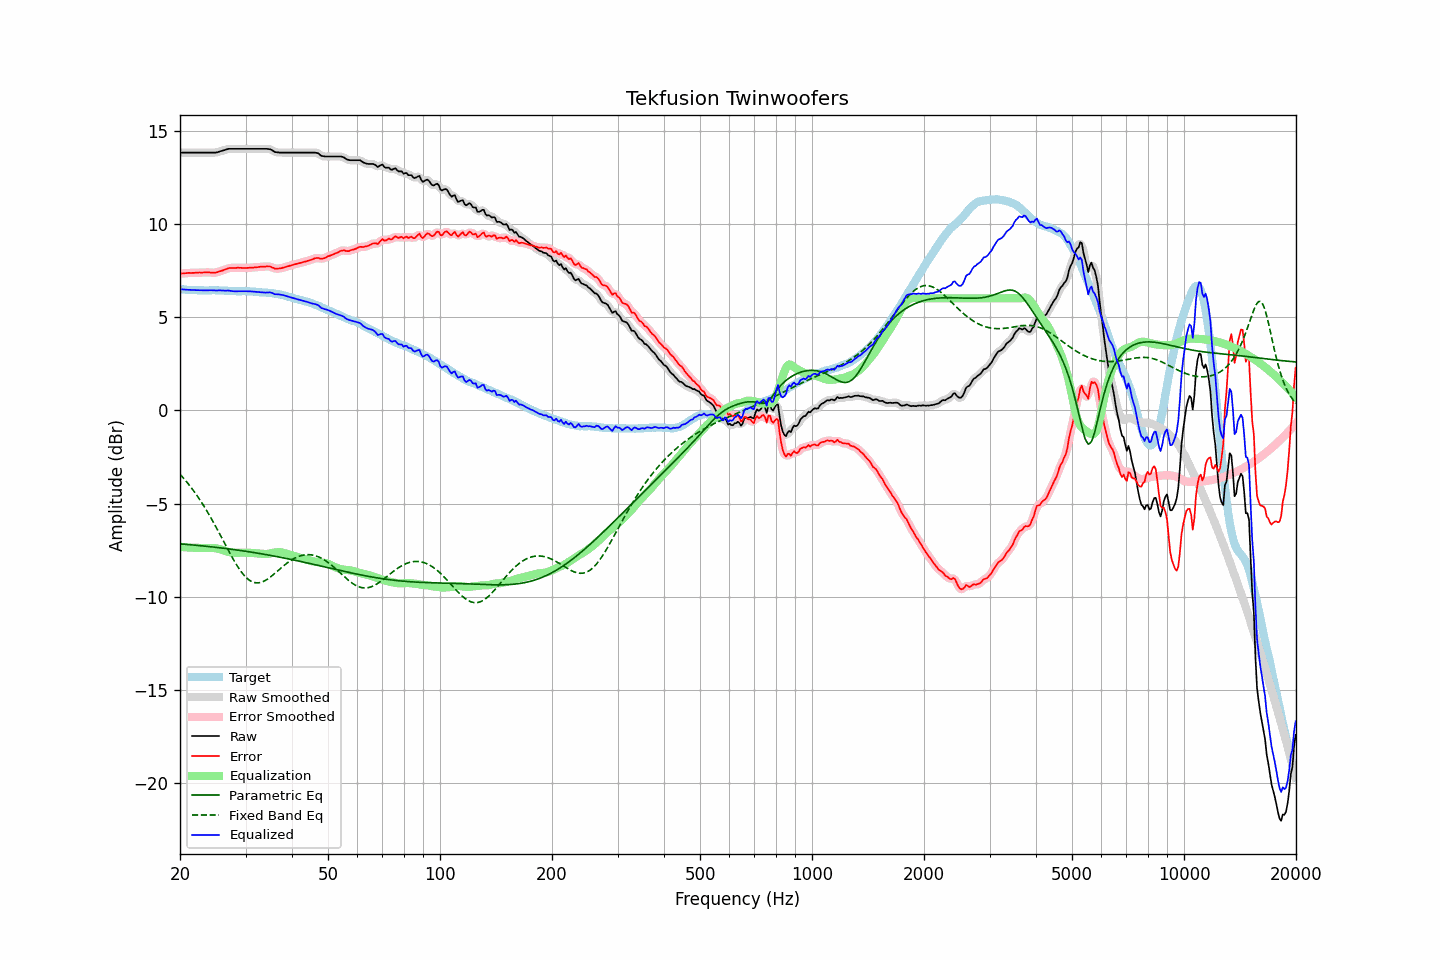

Data behind this chart, as committed beside it:
frequency, raw, error, smoothed, error_smoothed, equalization, parametric_eq, fixed_band_eq, equalized_raw, equalized_smoothed, target
20.00, 13.82, 7.32, 13.82, 7.32, -7.33, -7.16, -3.43, 6.49, 6.49, 6.49
20.20, 13.82, 7.33, 13.82, 7.33, -7.33, -7.17, -3.53, 6.48, 6.48, 6.48
20.40, 13.82, 7.33, 13.82, 7.34, -7.34, -7.18, -3.62, 6.48, 6.48, 6.48
20.61, 13.82, 7.34, 13.82, 7.35, -7.35, -7.18, -3.72, 6.47, 6.47, 6.47
20.81, 13.82, 7.36, 13.82, 7.36, -7.35, -7.19, -3.82, 6.47, 6.47, 6.46
21.02, 13.82, 7.37, 13.82, 7.36, -7.36, -7.20, -3.93, 6.46, 6.46, 6.45
21.23, 13.82, 7.37, 13.82, 7.36, -7.36, -7.21, -4.04, 6.46, 6.46, 6.45
21.44, 13.82, 7.36, 13.82, 7.36, -7.37, -7.21, -4.15, 6.45, 6.45, 6.46
21.66, 13.82, 7.37, 13.82, 7.37, -7.37, -7.22, -4.26, 6.45, 6.45, 6.45
21.87, 13.82, 7.37, 13.82, 7.37, -7.37, -7.23, -4.38, 6.44, 6.44, 6.45
22.09, 13.82, 7.38, 13.82, 7.38, -7.38, -7.24, -4.50, 6.44, 6.44, 6.44
22.31, 13.82, 7.38, 13.82, 7.38, -7.38, -7.25, -4.63, 6.44, 6.44, 6.44
22.54, 13.82, 7.39, 13.82, 7.38, -7.38, -7.25, -4.75, 6.44, 6.44, 6.43
22.76, 13.82, 7.38, 13.82, 7.38, -7.39, -7.26, -4.88, 6.43, 6.43, 6.44
22.99, 13.82, 7.38, 13.82, 7.39, -7.39, -7.27, -5.02, 6.43, 6.43, 6.44
23.22, 13.82, 7.39, 13.82, 7.39, -7.39, -7.28, -5.16, 6.43, 6.43, 6.43
23.45, 13.82, 7.39, 13.82, 7.39, -7.39, -7.29, -5.29, 6.43, 6.43, 6.42
23.69, 13.82, 7.39, 13.82, 7.40, -7.38, -7.30, -5.44, 6.43, 6.43, 6.42
23.92, 13.82, 7.39, 13.82, 7.39, -7.38, -7.31, -5.58, 6.44, 6.44, 6.42
24.16, 13.82, 7.39, 13.82, 7.39, -7.38, -7.32, -5.74, 6.44, 6.44, 6.43
24.40, 13.82, 7.38, 13.82, 7.38, -7.38, -7.33, -5.89, 6.44, 6.43, 6.44
24.65, 13.82, 7.38, 13.82, 7.37, -7.39, -7.34, -6.04, 6.43, 6.43, 6.44
24.89, 13.82, 7.38, 13.82, 7.38, -7.40, -7.35, -6.20, 6.42, 6.42, 6.44
25.14, 13.83, 7.40, 13.83, 7.40, -7.41, -7.36, -6.36, 6.42, 6.42, 6.43
25.39, 13.86, 7.43, 13.86, 7.43, -7.43, -7.37, -6.52, 6.43, 6.43, 6.43
25.65, 13.89, 7.46, 13.88, 7.46, -7.46, -7.38, -6.68, 6.43, 6.43, 6.43
25.91, 13.91, 7.48, 13.91, 7.49, -7.49, -7.39, -6.84, 6.42, 6.42, 6.43
26.16, 13.94, 7.51, 13.93, 7.51, -7.52, -7.40, -7.01, 6.42, 6.42, 6.42
26.43, 13.96, 7.54, 13.96, 7.55, -7.55, -7.41, -7.17, 6.41, 6.42, 6.41
26.69, 13.99, 7.58, 13.99, 7.58, -7.57, -7.42, -7.33, 6.41, 6.42, 6.41
26.96, 14.02, 7.62, 14.01, 7.61, -7.60, -7.43, -7.50, 6.42, 6.41, 6.40
27.23, 14.02, 7.63, 14.02, 7.63, -7.61, -7.44, -7.66, 6.40, 6.41, 6.39
27.50, 14.02, 7.63, 14.02, 7.63, -7.63, -7.45, -7.81, 6.39, 6.39, 6.39
27.77, 14.02, 7.63, 14.02, 7.63, -7.64, -7.46, -7.97, 6.38, 6.38, 6.39
28.05, 14.02, 7.63, 14.02, 7.63, -7.64, -7.48, -8.12, 6.38, 6.38, 6.39
28.33, 14.02, 7.63, 14.02, 7.64, -7.64, -7.49, -8.26, 6.38, 6.38, 6.38
28.62, 14.02, 7.65, 14.02, 7.64, -7.64, -7.50, -8.40, 6.38, 6.38, 6.37
28.90, 14.02, 7.64, 14.02, 7.64, -7.64, -7.51, -8.52, 6.38, 6.38, 6.38
29.19, 14.02, 7.64, 14.02, 7.64, -7.63, -7.52, -8.65, 6.38, 6.38, 6.38
29.48, 14.02, 7.63, 14.02, 7.63, -7.63, -7.54, -8.76, 6.38, 6.38, 6.39
29.78, 14.02, 7.63, 14.02, 7.63, -7.63, -7.55, -8.86, 6.38, 6.38, 6.39
30.08, 14.02, 7.62, 14.02, 7.63, -7.63, -7.56, -8.95, 6.38, 6.38, 6.39
30.38, 14.02, 7.64, 14.02, 7.63, -7.64, -7.58, -9.04, 6.38, 6.38, 6.38
30.68, 14.02, 7.64, 14.02, 7.64, -7.64, -7.59, -9.10, 6.38, 6.38, 6.38
30.99, 14.02, 7.65, 14.02, 7.65, -7.64, -7.60, -9.16, 6.37, 6.37, 6.37
31.30, 14.02, 7.65, 14.02, 7.65, -7.65, -7.62, -9.20, 6.37, 6.37, 6.37
31.61, 14.02, 7.65, 14.02, 7.66, -7.66, -7.63, -9.23, 6.36, 6.36, 6.36
31.93, 14.02, 7.67, 14.02, 7.66, -7.67, -7.64, -9.25, 6.35, 6.35, 6.35
32.24, 14.02, 7.67, 14.02, 7.67, -7.67, -7.66, -9.26, 6.34, 6.34, 6.35
32.57, 14.02, 7.68, 14.02, 7.68, -7.68, -7.67, -9.25, 6.34, 6.34, 6.34
32.89, 14.02, 7.69, 14.02, 7.69, -7.69, -7.69, -9.24, 6.33, 6.33, 6.32
33.22, 14.02, 7.70, 14.02, 7.70, -7.70, -7.70, -9.21, 6.32, 6.32, 6.32
33.55, 14.02, 7.70, 14.02, 7.70, -7.71, -7.72, -9.17, 6.31, 6.31, 6.32
33.89, 14.02, 7.70, 14.02, 7.71, -7.71, -7.73, -9.13, 6.31, 6.31, 6.32
34.23, 14.02, 7.72, 14.02, 7.71, -7.70, -7.75, -9.08, 6.31, 6.31, 6.30
34.57, 14.01, 7.71, 14.01, 7.71, -7.69, -7.76, -9.02, 6.32, 6.32, 6.30
34.92, 14.00, 7.71, 13.99, 7.70, -7.68, -7.78, -8.96, 6.32, 6.32, 6.29
35.27, 13.96, 7.67, 13.95, 7.67, -7.66, -7.79, -8.89, 6.30, 6.29, 6.29
35.62, 13.91, 7.64, 13.91, 7.63, -7.64, -7.81, -8.82, 6.27, 6.26, 6.27
35.97, 13.85, 7.59, 13.86, 7.61, -7.63, -7.83, -8.74, 6.22, 6.24, 6.26
... 635 more rows
